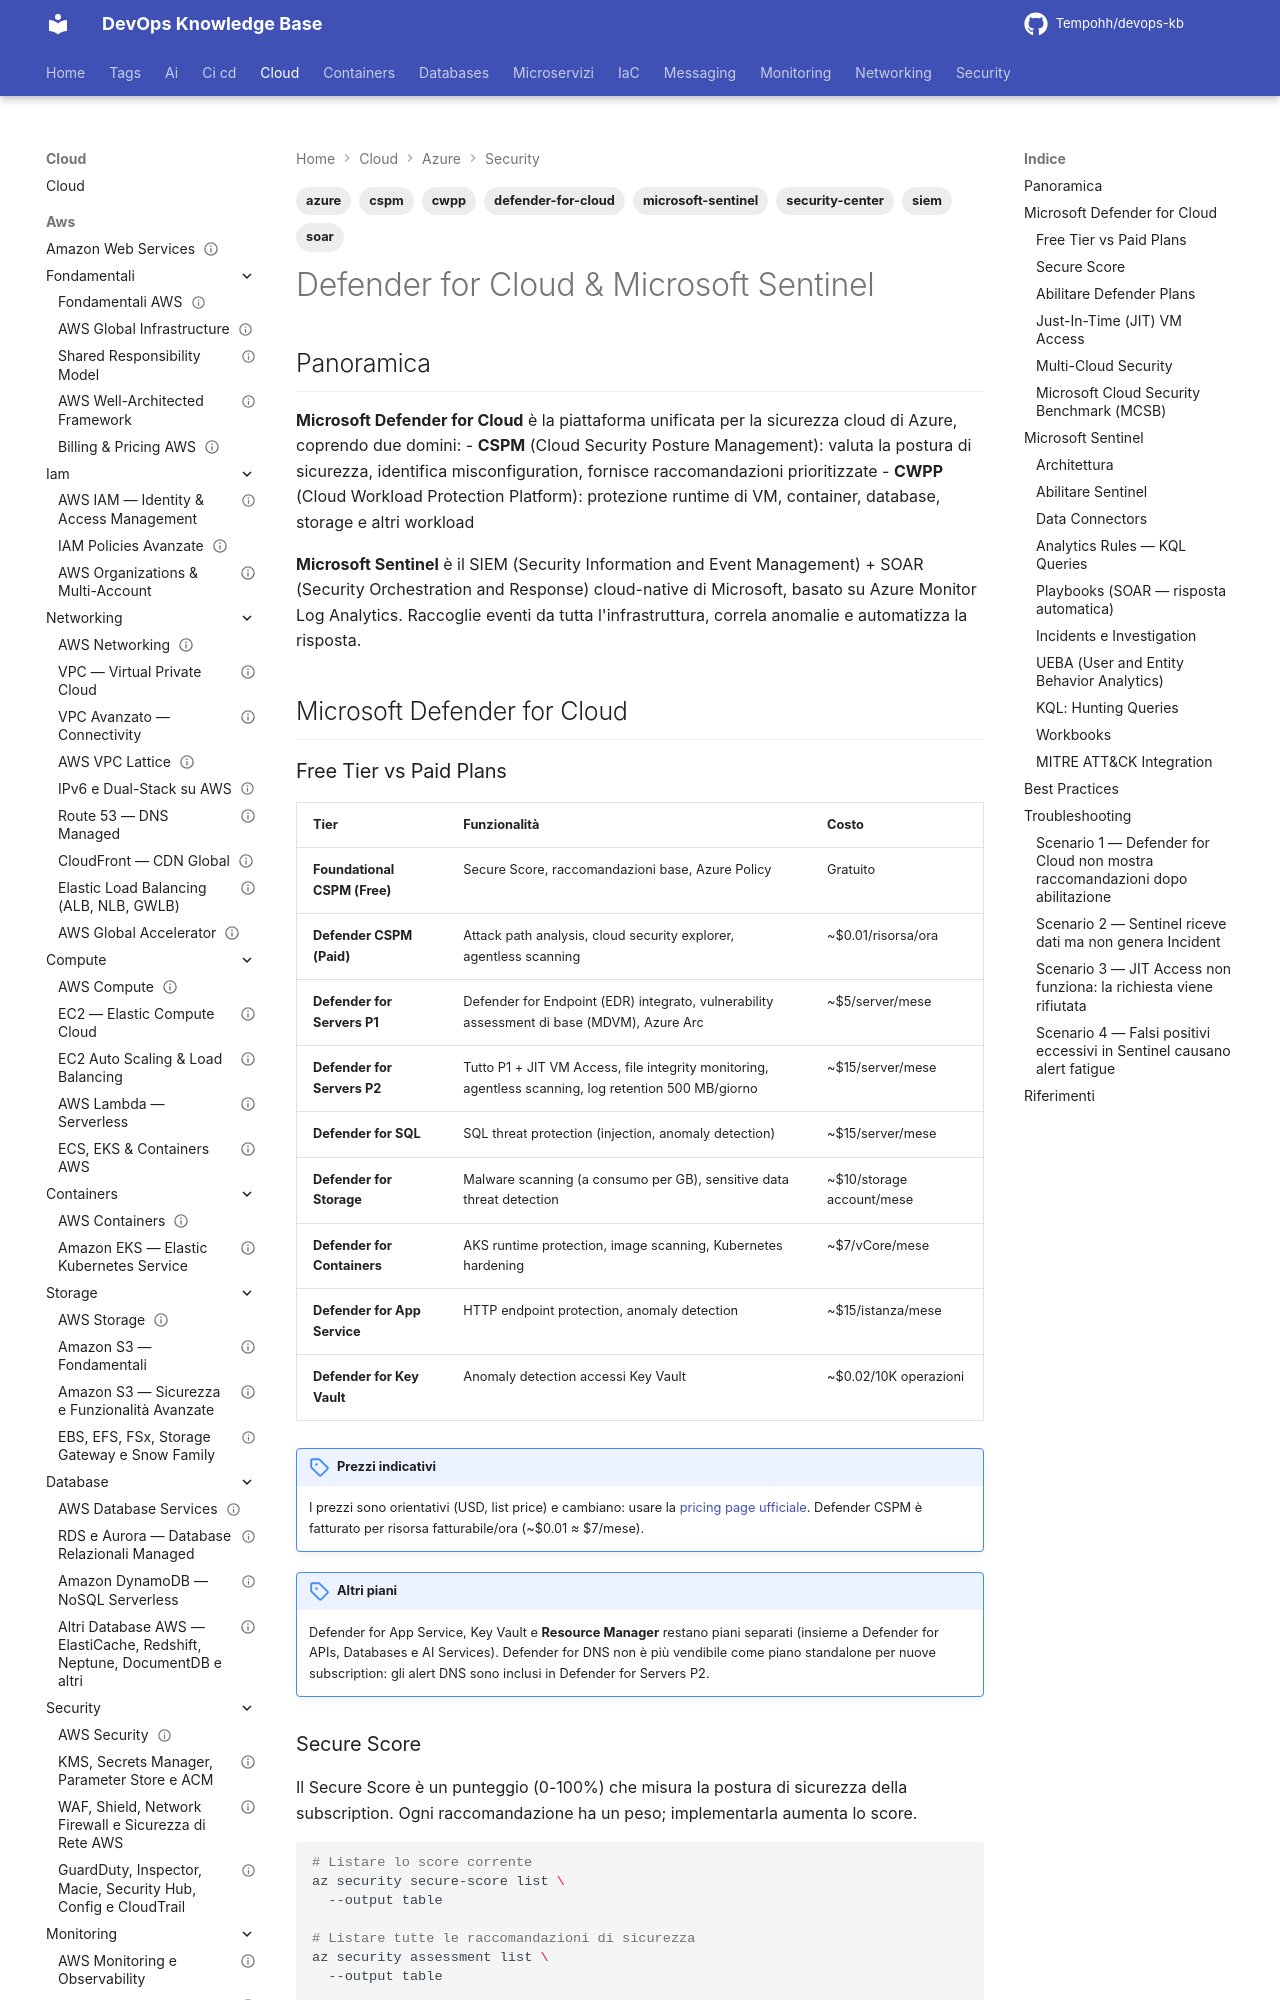

repository: Tempohh/devops-kb · page: cloud/azure/security/defender-sentinel/index.html · generator: mkdocs

---
title: "Defender for Cloud & Microsoft Sentinel"
slug: defender-sentinel
category: cloud
tags: [azure, defender-for-cloud, microsoft-sentinel, cspm, cwpp, siem, soar, security-center]
search_keywords: [Microsoft Defender for Cloud CSPM CWPP, Secure Score postura sicurezza, Defender for Servers EDR, Just-In-Time JIT VM Access, Microsoft Sentinel SIEM cloud-native, KQL analytics rules, SOAR playbook Logic Apps, MITRE ATT&CK framework, Fusion detection ML, UEBA user behavior analytics, Azure Security Benchmark MCSB]
parent: cloud/azure/security/_index
related: [cloud/azure/compute/virtual-machines, cloud/azure/monitoring/monitor-log-analytics, cloud/azure/compute/aks-containers]
official_docs: https://learn.microsoft.com/azure/defender-for-cloud/
status: needs-review
difficulty: advanced
last_updated: 2026-10-04
last_verified: 2026-10-04
---

# Defender for Cloud & Microsoft Sentinel

## Panoramica

**Microsoft Defender for Cloud** è la piattaforma unificata per la sicurezza cloud di Azure, coprendo due domini:
- **CSPM** (Cloud Security Posture Management): valuta la postura di sicurezza, identifica misconfiguration, fornisce raccomandazioni prioritizzate
- **CWPP** (Cloud Workload Protection Platform): protezione runtime di VM, container, database, storage e altri workload

**Microsoft Sentinel** è il SIEM (Security Information and Event Management) + SOAR (Security Orchestration and Response) cloud-native di Microsoft, basato su Azure Monitor Log Analytics. Raccoglie eventi da tutta l'infrastruttura, correla anomalie e automatizza la risposta.

## Microsoft Defender for Cloud

### Free Tier vs Paid Plans

| Tier | Funzionalità | Costo |
|---|---|---|
| **Foundational CSPM (Free)** | Secure Score, raccomandazioni base, Azure Policy | Gratuito |
| **Defender CSPM (Paid)** | Attack path analysis, cloud security explorer, agentless scanning | ~$0.01/risorsa/ora |
| **Defender for Servers P1** | Defender for Endpoint (EDR) integrato, vulnerability assessment di base (MDVM), Azure Arc | ~$5/server/mese |
| **Defender for Servers P2** | Tutto P1 + JIT VM Access, file integrity monitoring, agentless scanning, log retention 500 MB/giorno | ~$15/server/mese |
| **Defender for SQL** | SQL threat protection (injection, anomaly detection) | ~$15/server/mese |
| **Defender for Storage** | Malware scanning (a consumo per GB), sensitive data threat detection | ~$10/storage account/mese |
| **Defender for Containers** | AKS runtime protection, image scanning, Kubernetes hardening | ~$7/vCore/mese |
| **Defender for App Service** | HTTP endpoint protection, anomaly detection | ~$15/istanza/mese |
| **Defender for Key Vault** | Anomaly detection accessi Key Vault | ~$0.02/10K operazioni |

<!-- CURRENCY: prezzi non verificati (2026-10): la pricing page non espone gli importi senza selezione regione/valuta -->
!!! note "Prezzi indicativi"
    I prezzi sono orientativi (USD, list price) e cambiano: usare la [pricing page ufficiale](https://azure.microsoft.com/pricing/details/defender-for-cloud/). Defender CSPM è fatturato per risorsa fatturabile/ora (~$0.01 ≈ $7/mese).

!!! note "Altri piani"
    Defender for App Service, Key Vault e **Resource Manager** restano piani separati (insieme a Defender for APIs, Databases e AI Services). Defender for DNS non è più vendibile come piano standalone per nuove subscription: gli alert DNS sono inclusi in Defender for Servers P2.
